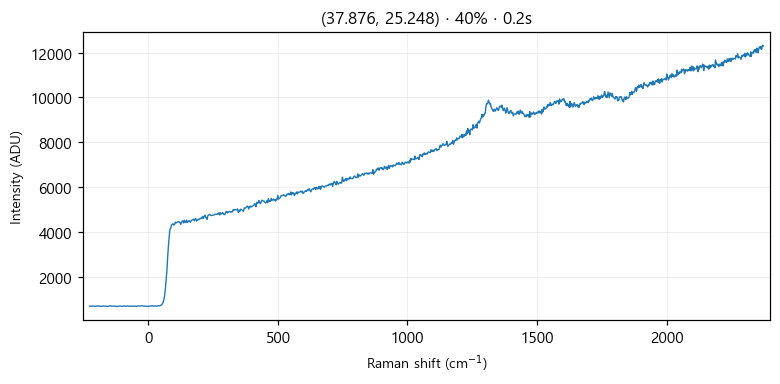

The table this chart was drawn from, first rows:
# laser_power_pct, 40
# exposure_time, 0.2
# laser_nm, 532
# mode, single
pixel, raman_shift_cm-1, wavelength_nm, intensity
0, -227.1, 525.7, 678
1, -224, 525.8, 678
2, -220.9, 525.8, 678
3, -217.9, 525.9, 674
4, -214.8, 526, 685
5, -211.7, 526.1, 679
6, -208.7, 526.2, 676
7, -205.6, 526.3, 671
8, -202.5, 526.3, 678
9, -199.5, 526.4, 678
10, -196.4, 526.5, 689
11, -193.3, 526.6, 682
12, -190.3, 526.7, 681
13, -187.2, 526.8, 671
14, -184.2, 526.9, 679
15, -181.1, 526.9, 674
16, -178.1, 527, 669
17, -175, 527.1, 685
18, -171.9, 527.2, 683
19, -168.9, 527.3, 680
20, -165.8, 527.4, 677
21, -162.8, 527.5, 675
22, -159.7, 527.5, 671
23, -156.7, 527.6, 666
24, -153.6, 527.7, 669
25, -150.6, 527.8, 696
26, -147.6, 527.9, 689
27, -144.5, 528, 691
28, -141.5, 528, 681
29, -138.4, 528.1, 678
30, -135.4, 528.2, 679
31, -132.4, 528.3, 667
32, -129.3, 528.4, 683
33, -126.3, 528.5, 681
34, -123.2, 528.6, 661
35, -120.2, 528.6, 667
36, -117.2, 528.7, 671
37, -114.1, 528.8, 683
38, -111.1, 528.9, 684
39, -108.1, 529, 683
40, -105.1, 529.1, 679
41, -102, 529.1, 670
42, -99.01, 529.2, 671
43, -95.99, 529.3, 682
44, -92.97, 529.4, 687
45, -89.94, 529.5, 675
46, -86.92, 529.6, 681
47, -83.91, 529.7, 682
48, -80.89, 529.7, 685
49, -77.87, 529.8, 679
50, -74.86, 529.9, 674
51, -71.84, 530, 679
52, -68.83, 530.1, 677
53, -65.82, 530.2, 676
54, -62.81, 530.2, 675
55, -59.8, 530.3, 688
... 968 more rows
